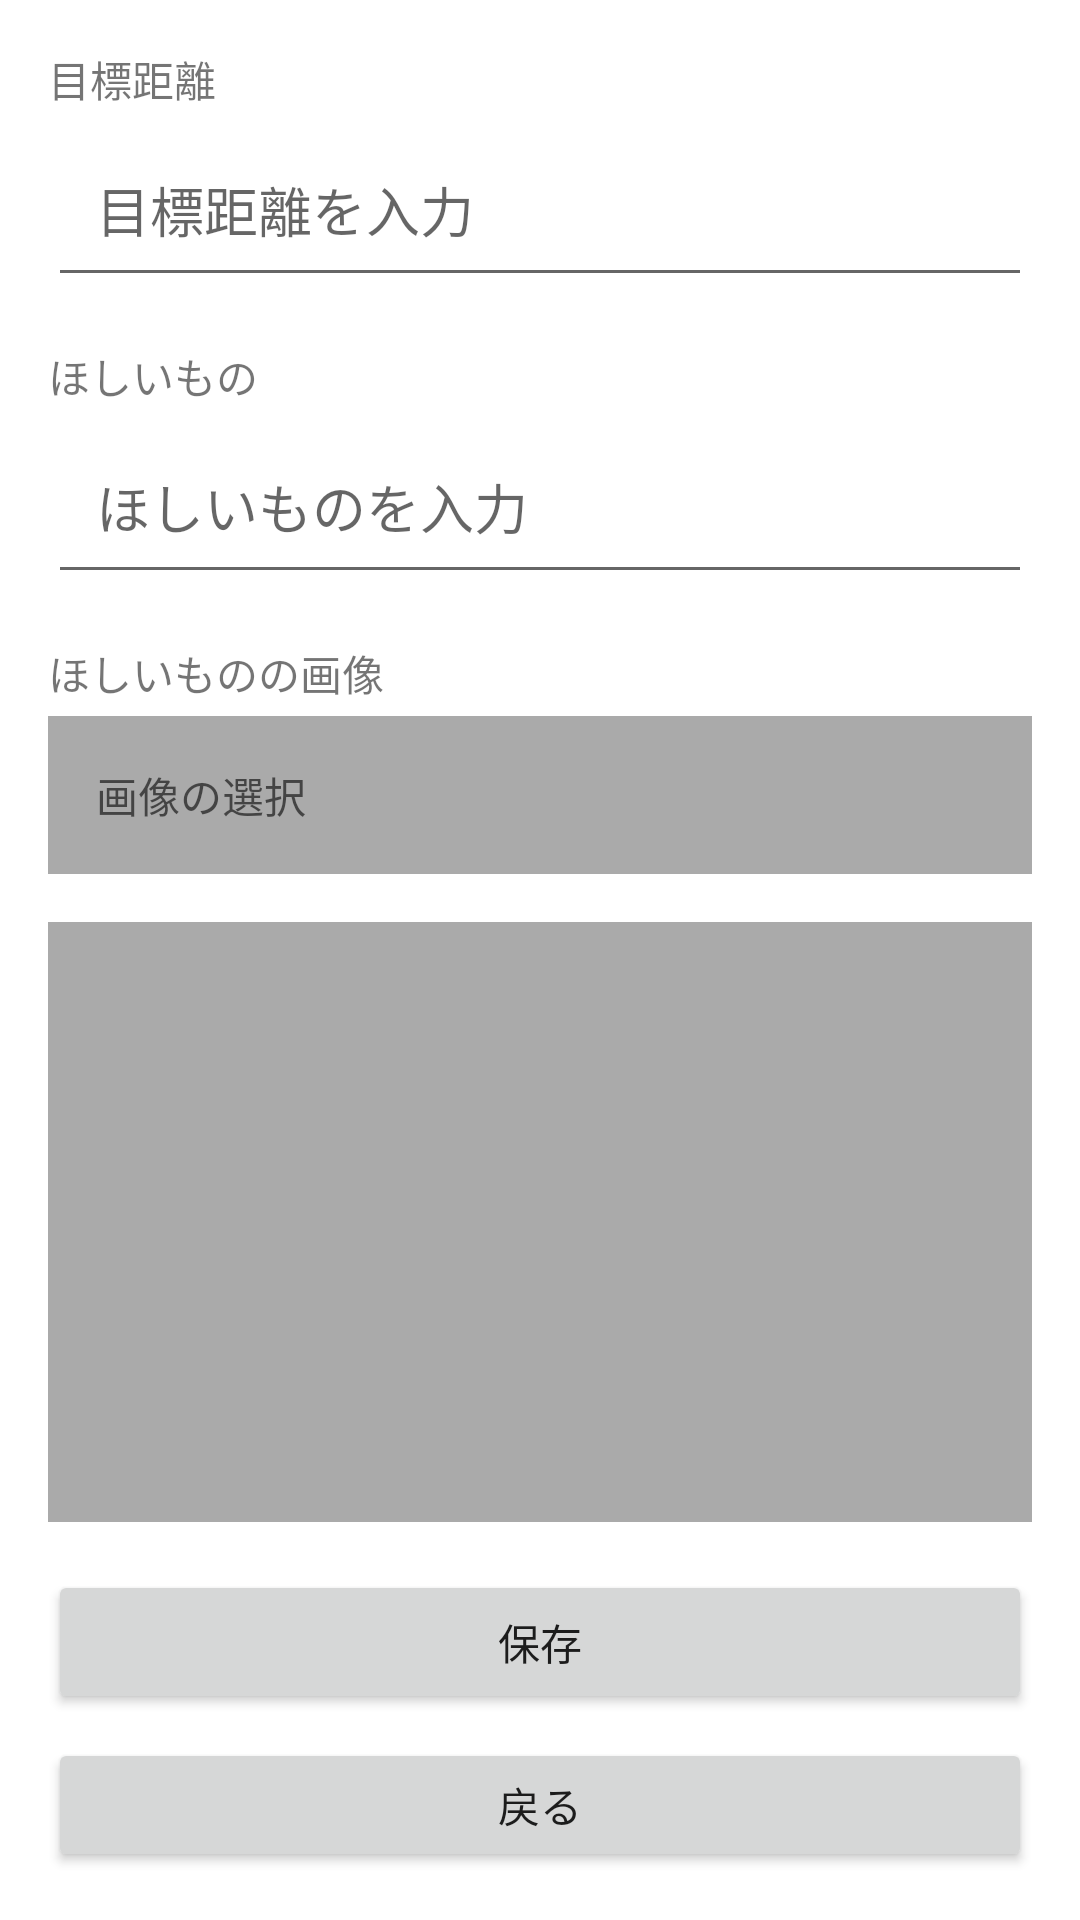

Android layout source for this screen:
<!-- AndroidManifest.xml: application theme Theme.WorkLogger -->
<!-- res/layout/target_edit.xml -->
<?xml version="1.0" encoding="utf-8"?>
<LinearLayout xmlns:android="http://schemas.android.com/apk/res/android"
    android:layout_width="match_parent"
    android:layout_height="match_parent"
    android:orientation="vertical"
    android:padding="16dp">

    <TextView
        android:layout_width="match_parent"
        android:layout_height="wrap_content"
        android:text="目標距離"
        android:layout_marginBottom="4dp"/>

    <EditText
        android:id="@+id/editTargetDistance"
        android:layout_width="match_parent"
        android:layout_height="wrap_content"
        android:hint="目標距離を入力"
        android:inputType="text"
        android:layout_marginBottom="16dp"
        android:padding="16dp"
        android:minHeight="48dp"
        />

    <TextView
        android:layout_width="match_parent"
        android:layout_height="wrap_content"
        android:text="ほしいもの"
        android:layout_marginBottom="4dp"/>

    <EditText
        android:id="@+id/editWishName"
        android:layout_width="match_parent"
        android:layout_height="wrap_content"
        android:hint="ほしいものを入力"
        android:inputType="text"
        android:layout_marginBottom="16dp"
        android:padding="16dp"
        android:minHeight="48dp"
        />

    <TextView
        android:layout_width="match_parent"
        android:layout_height="wrap_content"
        android:text="ほしいものの画像"
        android:layout_marginBottom="4dp"/>

    <TextView
        android:id="@+id/editWishImage"
        android:layout_width="match_parent"
        android:layout_height="wrap_content"
        android:hint="画像の選択"
        android:layout_marginBottom="16dp"
        android:padding="16dp"
        android:minHeight="48dp"
        android:background="@android:color/darker_gray"
        android:onClick="openImageChooser"
        />

    <ImageView
        android:id="@+id/imageView"
        android:layout_width="match_parent"
        android:layout_height="200dp"
        android:contentDescription="選択された画像"
        android:layout_marginBottom="16dp"
        android:background="@android:color/darker_gray"/>

    <Button
        android:id="@+id/saveButton"
        android:layout_width="match_parent"
        android:layout_height="wrap_content"
        android:text="保存"
        android:layout_marginBottom="8dp"/>

    <Button
        android:id="@+id/backButton"
        android:layout_width="match_parent"
        android:layout_height="wrap_content"
        android:text="戻る"/>


    <Button
        android:id="@+id/ListButton"
        android:layout_width="match_parent"
        android:layout_height="wrap_content"
        android:text="目標一覧"/>

</LinearLayout>
<!-- resources referenced by this layout -->
<resources>
  <style name="Theme.WorkLogger" parent="Theme.MaterialComponents.DayNight.DarkActionBar">
          
          <item name="colorPrimary">@color/purple_500</item>
          <item name="colorPrimaryVariant">@color/purple_700</item>
          <item name="colorOnPrimary">@color/white</item>
          
          <item name="colorSecondary">@color/teal_200</item>
          <item name="colorSecondaryVariant">@color/teal_700</item>
          <item name="colorOnSecondary">@color/black</item>
          
          <item name="android:statusBarColor">?attr/colorPrimaryVariant</item>
          
      </style>
  <!-- not gathered from this repository: default colours our renderer supplied (Android Studio template values) -->
  <color name="purple_500">#FF6200EE</color>
  <color name="purple_700">#FF3700B3</color>
  <color name="teal_200">#FF03DAC5</color>
  <color name="teal_700">#FF018786</color>
  <color name="black">#FF000000</color>
  <color name="white">#FFFFFFFF</color>
</resources>
